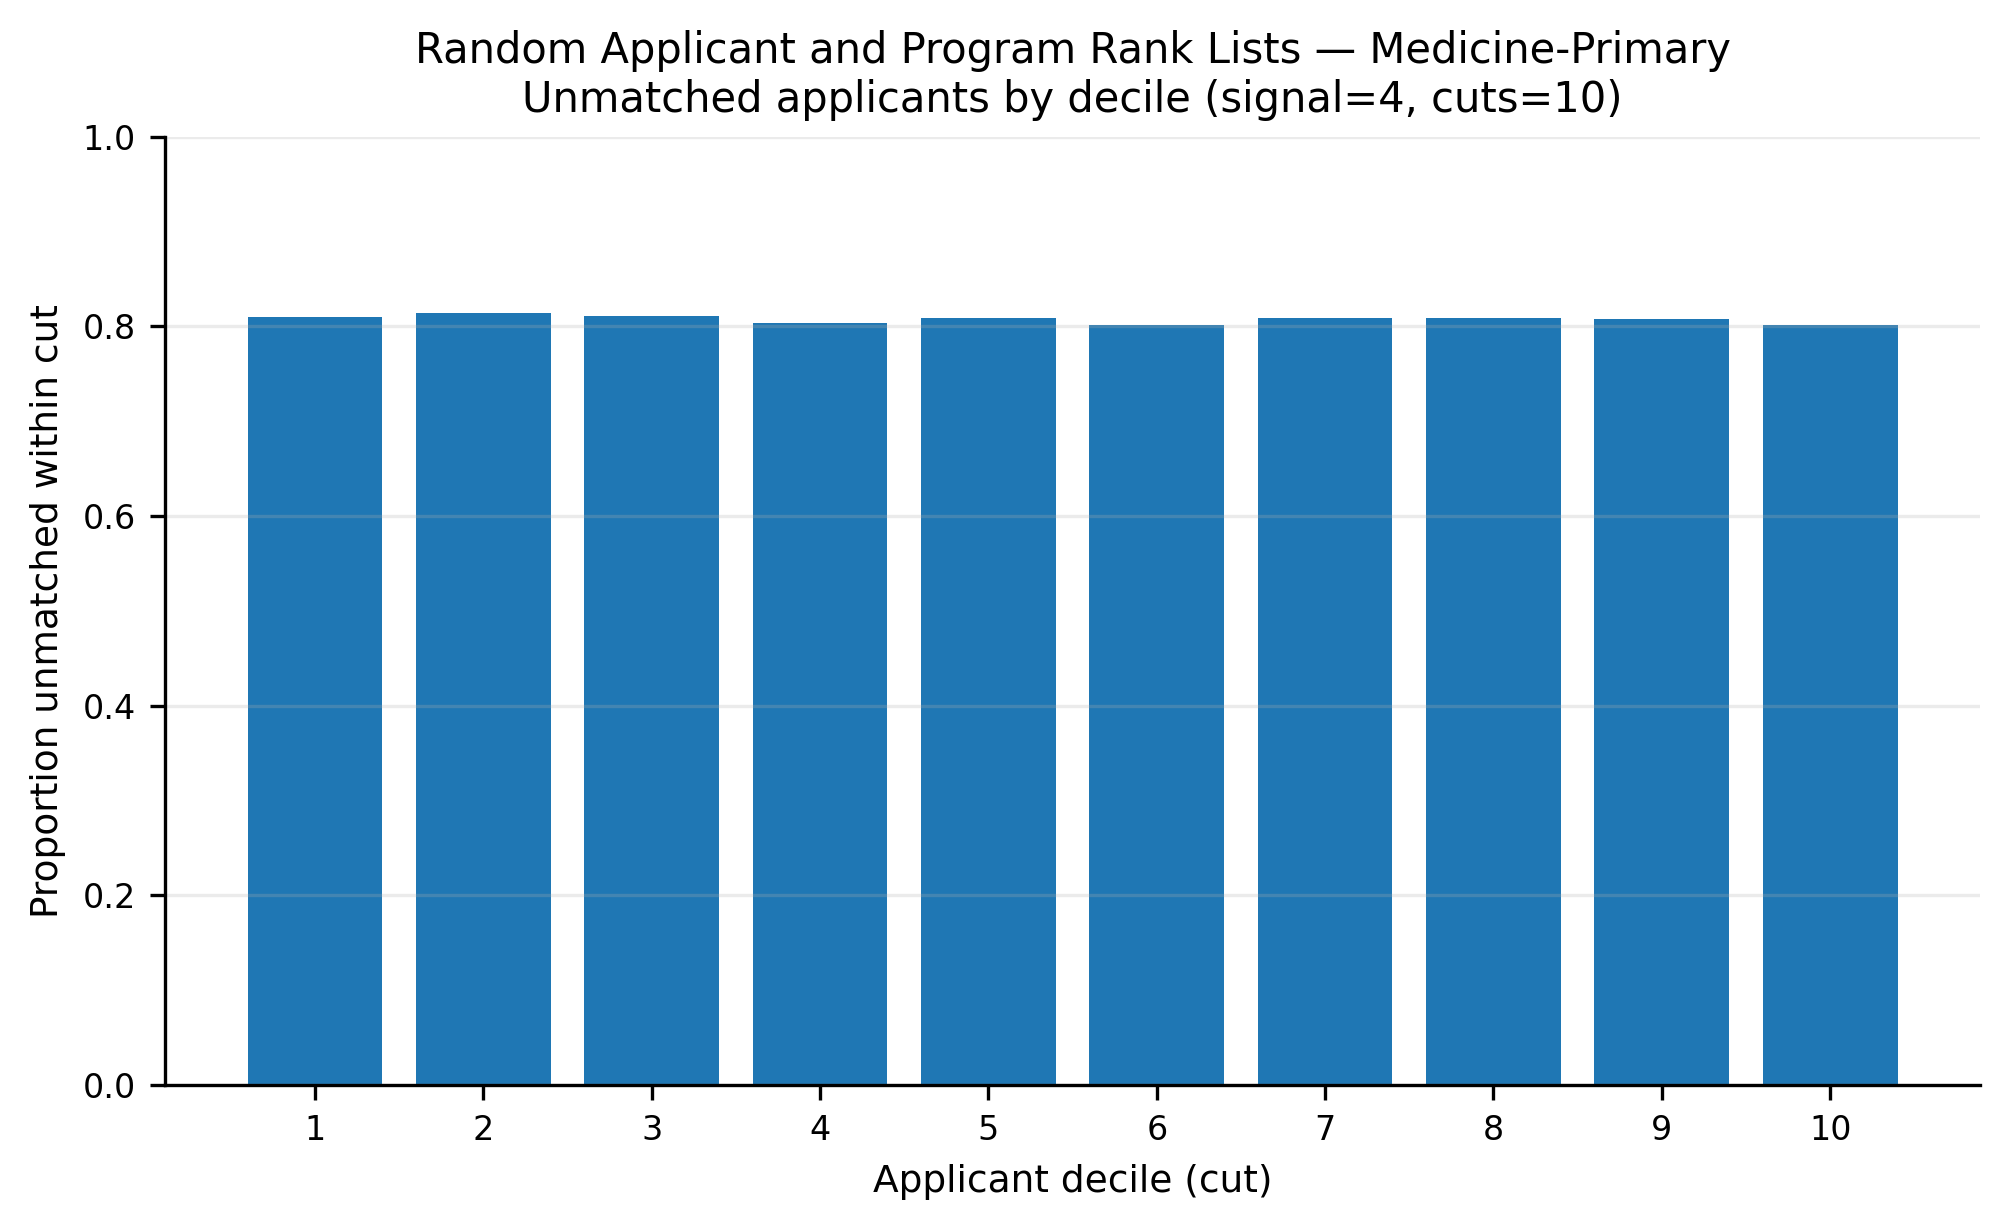

Source data for this figure (header and first rows):
app_cut, prop_unmatched
1, 0.8094
2, 0.8135
3, 0.8104
4, 0.8034
5, 0.8088
6, 0.8018
7, 0.8086
8, 0.8092
9, 0.8074
10, 0.8015
